Image classification data set "DeepLearning_data_2type_auto" (poudelef/End-To-End-Pipeline- on GitHub). Class labels (4): CSA, hypopnea, MSA, OSA.

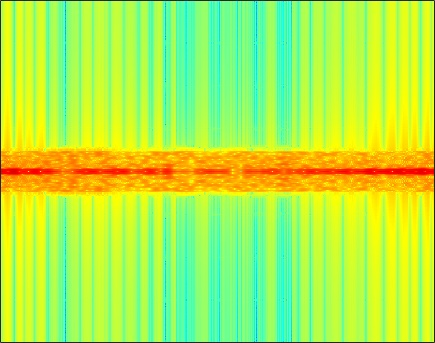
Label: MSA

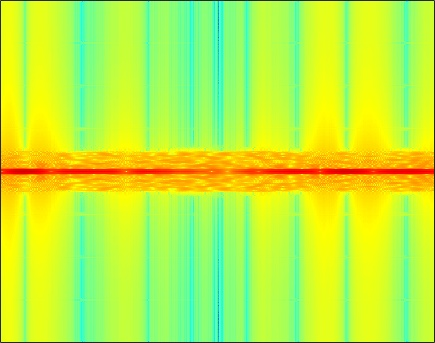
Label: CSA

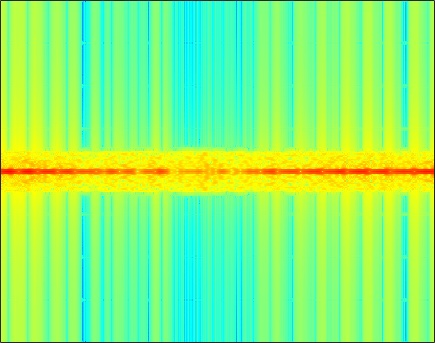
Label: OSA

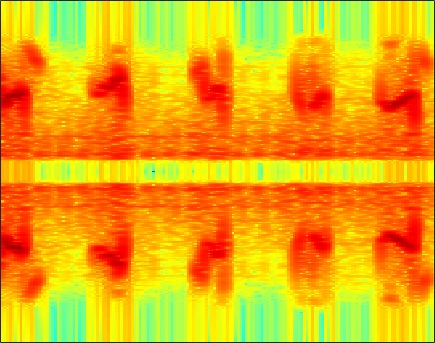
Label: hypopnea

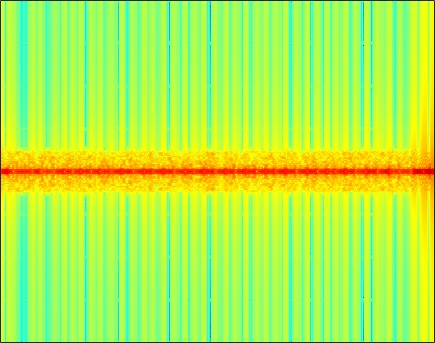
Label: OSA

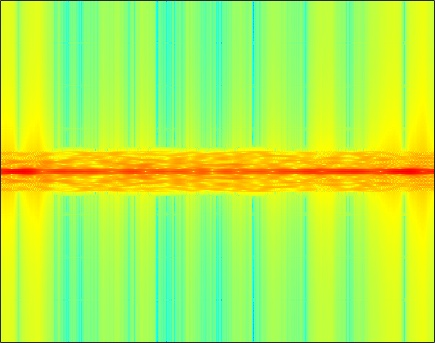
Label: CSA
